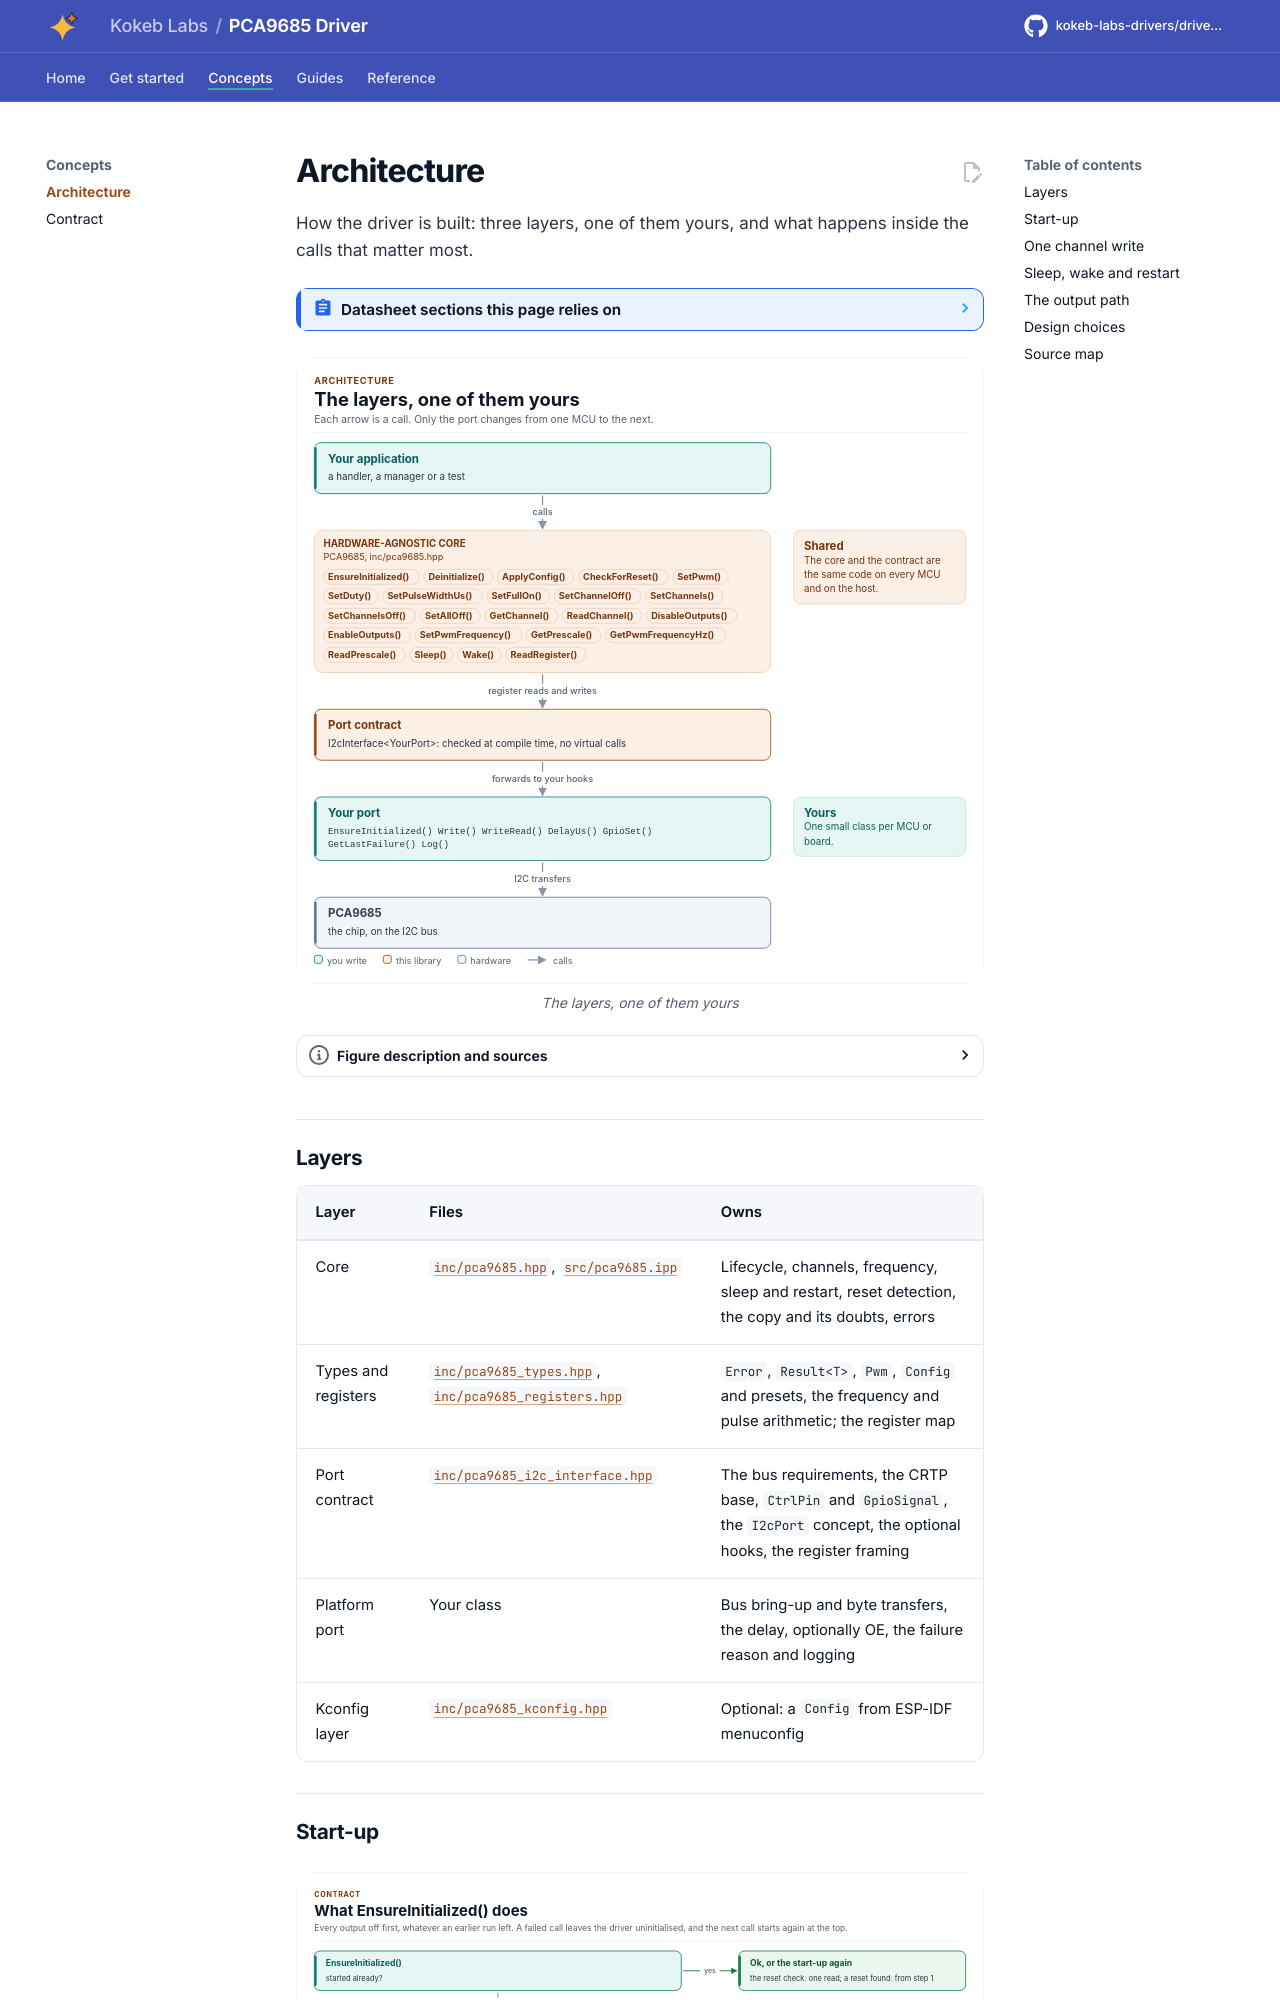

repository: kokeb-labs-drivers/driver-pca9685 · page: dev/architecture/index.html · generator: mkdocs

# Architecture

How the driver is built: three layers, one of them yours, and what happens inside the calls that matter most.

<!-- generated: datasheet-refs -->
??? abstract "Datasheet sections this page relies on"

    From NXP PCA9685 Rev. 4:

    - Control register: 7.2 Control register, [p. 9](https://www.nxp.com/docs/en/data-sheet/PCA9685.pdf#page=9)
    - Register summary and auto-increment: Table 4 Register summary, [p. 10](https://www.nxp.com/docs/en/data-sheet/PCA9685.pdf#page=10)
    - LED output and PWM control, full ON and full OFF: 7.3.3 LED output and PWM control; Table 7; Figure 9, [p. 16](https://www.nxp.com/docs/en/data-sheet/PCA9685.pdf#page=16)
    - I2C bus transactions: 9 Bus transactions; Figures 20 to 24, [p. 32](https://www.nxp.com/docs/en/data-sheet/PCA9685.pdf#page=32)

    All of them, with the driver API for each: [Datasheet map](datasheet.md).
<!-- /generated -->

<!-- figure: driver-layers -->
<picture>
  <source media="(prefers-color-scheme: dark)" srcset="diagrams/driver-layers.dark.svg">
  <img src="diagrams/driver-layers.svg"
    alt="Layer diagram: your application calls the PCA9685 core, which sends register reads and writes
    through the I2C port contract to the port class you write, which drives the chip; the core and the
    contract are the same on every MCU.">
</picture>
<!-- /figure -->
